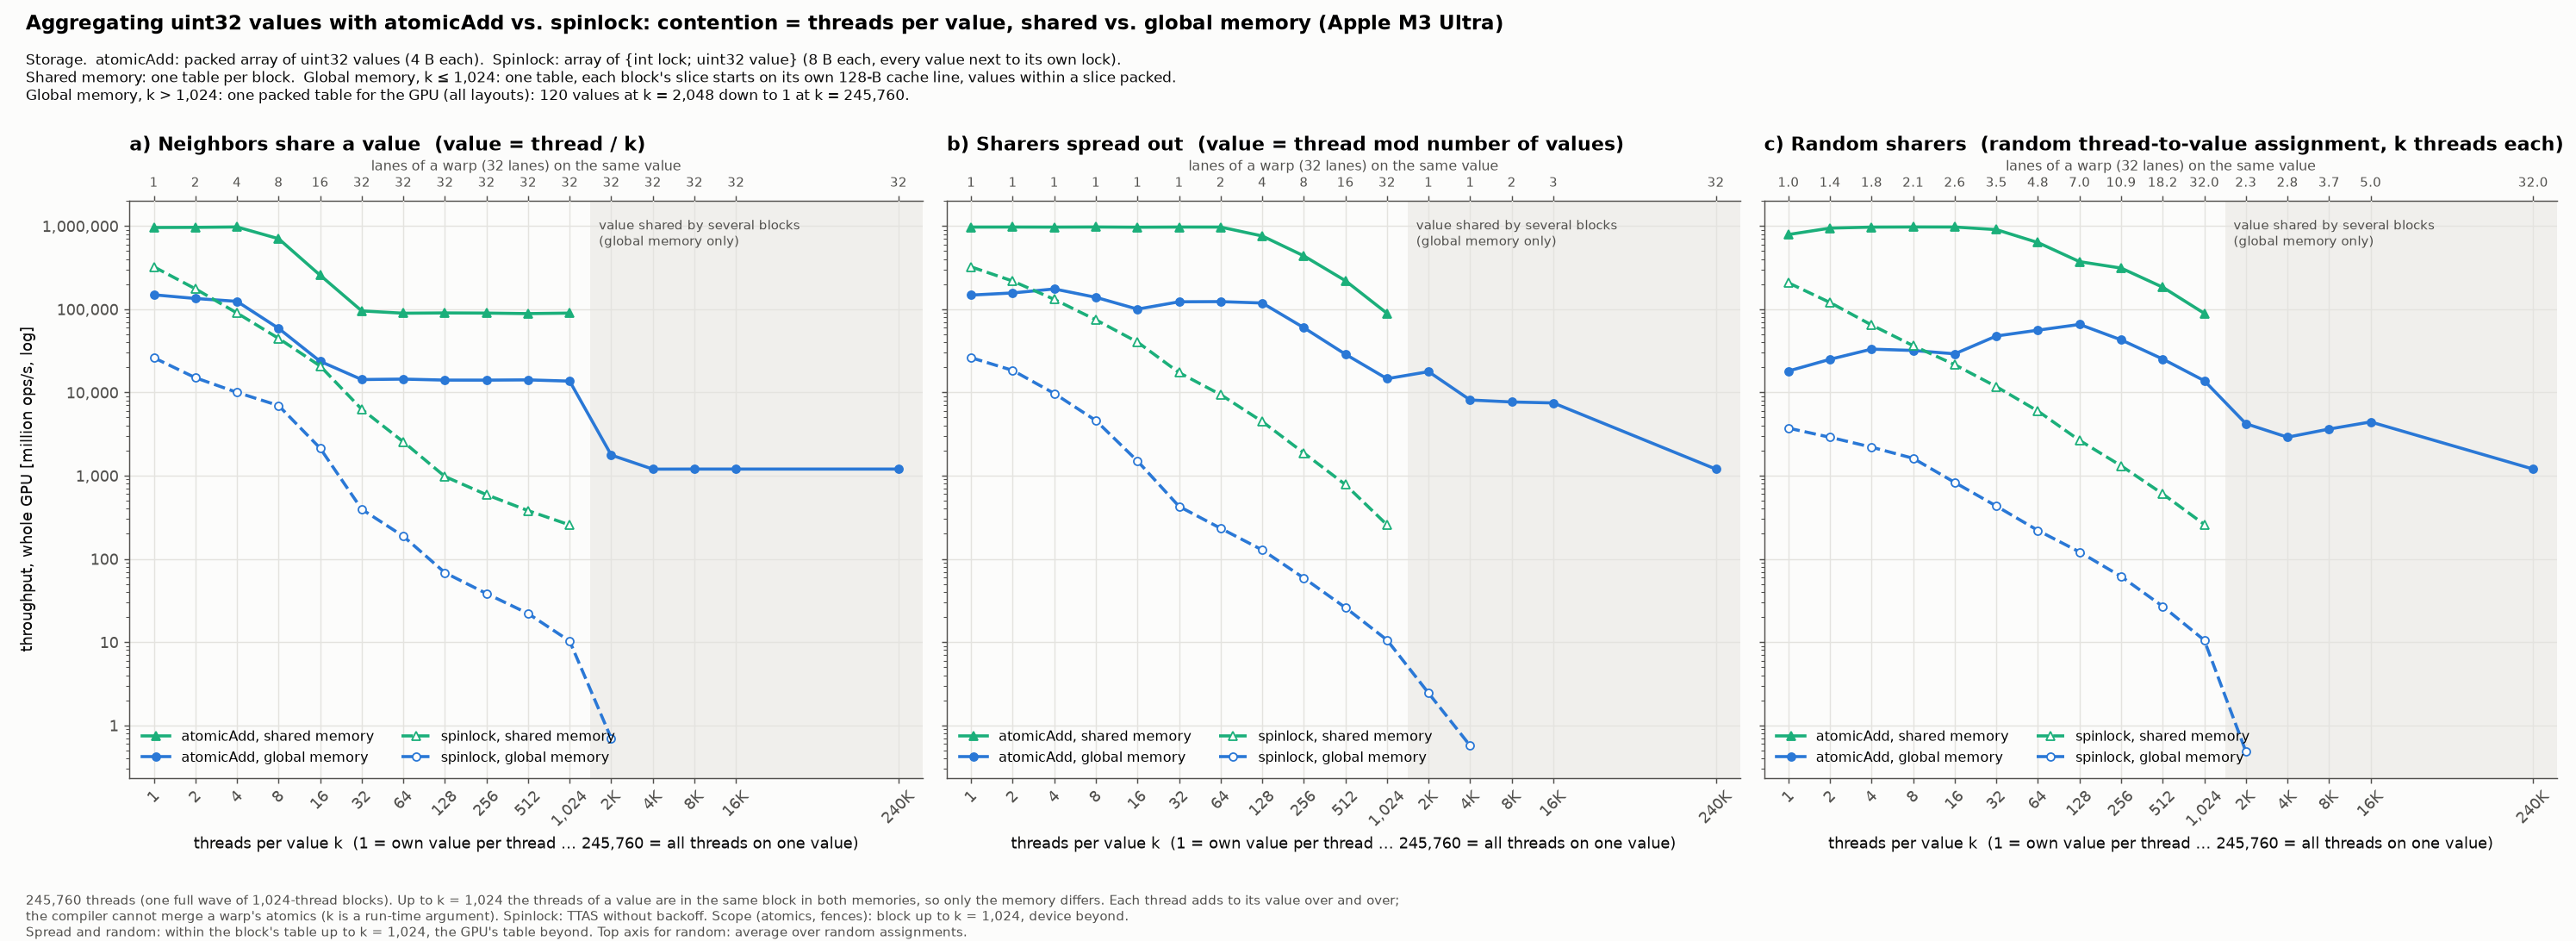

The table this chart was drawn from, first rows:
mechanism, mapping, memory, threads_per_value, values, blocks, threads_per_block, threads, ops_per_thread, reps, median_ms, mops_per_s, ns_per_op_per_thread, verified
atomic, neighbors, shared, 1, 245760, 240, 1024, 245760, 262144, 5, 67.19, 958835, 256.3, 1
atomic, neighbors, shared, 2, 122880, 240, 1024, 245760, 262144, 5, 66.91, 962836, 255.2, 1
atomic, neighbors, shared, 4, 61440, 240, 1024, 245760, 262144, 5, 66.18, 973521, 252.4, 1
atomic, neighbors, shared, 8, 30720, 240, 1024, 245760, 262144, 5, 91.59, 703366, 349.4, 1
atomic, neighbors, shared, 16, 15360, 240, 1024, 245760, 62531, 5, 60.04, 255953, 960.2, 1
atomic, neighbors, shared, 32, 7680, 240, 1024, 245760, 23238, 5, 59.85, 95425, 2575, 1
atomic, neighbors, shared, 64, 3840, 240, 1024, 245760, 21883, 5, 60.07, 89523, 2745, 1
atomic, neighbors, shared, 128, 1920, 240, 1024, 245760, 21842, 5, 59.5, 90219, 2724, 1
atomic, neighbors, shared, 256, 960, 240, 1024, 245760, 21818, 5, 59.69, 89825, 2736, 1
atomic, neighbors, shared, 512, 480, 240, 1024, 245760, 22283, 5, 61.84, 88561, 2775, 1
atomic, neighbors, shared, 1024, 240, 240, 1024, 245760, 21694, 5, 59.36, 89811, 2736, 1
atomic, neighbors, global, 1, 245760, 240, 1024, 245760, 36329, 5, 59.93, 148979, 1650, 1
atomic, neighbors, global, 2, 122880, 240, 1024, 245760, 34081, 5, 62.26, 134534, 1827, 1
atomic, neighbors, global, 4, 61440, 240, 1024, 245760, 30562, 5, 60.45, 124255, 1978, 1
atomic, neighbors, global, 8, 30720, 240, 1024, 245760, 14158, 5, 59.07, 58907, 4172, 1
atomic, neighbors, global, 16, 15360, 240, 1024, 245760, 5695, 5, 59.19, 23644, 10394, 1
atomic, neighbors, global, 32, 7680, 240, 1024, 245760, 4096, 5, 70.49, 14281, 17209, 1
atomic, neighbors, global, 64, 3840, 240, 1024, 245760, 4096, 5, 69.63, 14458, 16998, 1
atomic, neighbors, global, 128, 1920, 240, 1024, 245760, 4096, 5, 71.57, 14065, 17473, 1
atomic, neighbors, global, 256, 960, 240, 1024, 245760, 4096, 5, 71.61, 14057, 17483, 1
atomic, neighbors, global, 512, 480, 240, 1024, 245760, 4096, 5, 71.13, 14152, 17366, 1
atomic, neighbors, global, 1024, 240, 240, 1024, 245760, 4096, 5, 73.64, 13670, 17978, 1
atomic, neighbors, global, 2048, 120, 240, 1024, 245760, 435, 5, 60.51, 1767, 139108, 1
atomic, neighbors, global, 4096, 60, 240, 1024, 245760, 293, 5, 60.14, 1197, 205260, 1
atomic, neighbors, global, 8192, 30, 240, 1024, 245760, 293, 5, 60.01, 1200, 204819, 1
atomic, neighbors, global, 16384, 15, 240, 1024, 245760, 293, 5, 60.02, 1200, 204832, 1
atomic, neighbors, global, 245760, 1, 240, 1024, 245760, 293, 5, 60.01, 1200, 204821, 1
atomic, spread, shared, 1, 245760, 240, 1024, 245760, 262144, 5, 66.43, 969861, 253.4, 1
atomic, spread, shared, 2, 122880, 240, 1024, 245760, 262144, 5, 66.34, 971093, 253.1, 1
atomic, spread, shared, 4, 61440, 240, 1024, 245760, 262144, 5, 66.47, 969214, 253.6, 1
atomic, spread, shared, 8, 30720, 240, 1024, 245760, 262144, 5, 66.25, 972376, 252.7, 1
atomic, spread, shared, 16, 15360, 240, 1024, 245760, 262144, 5, 66.68, 966223, 254.4, 1
atomic, spread, shared, 32, 7680, 240, 1024, 245760, 262144, 5, 66.37, 970665, 253.2, 1
atomic, spread, shared, 64, 3840, 240, 1024, 245760, 262144, 5, 66.41, 970117, 253.3, 1
atomic, spread, shared, 128, 1920, 240, 1024, 245760, 262144, 5, 84.94, 758441, 324, 1
atomic, spread, shared, 256, 960, 240, 1024, 245760, 106095, 5, 59.59, 437567, 561.7, 1
atomic, spread, shared, 512, 480, 240, 1024, 245760, 53502, 5, 59.73, 220131, 1116, 1
atomic, spread, shared, 1024, 240, 240, 1024, 245760, 21968, 5, 60.43, 89336, 2751, 1
atomic, spread, global, 1, 245760, 240, 1024, 245760, 37602, 5, 62.52, 147809, 1663, 1
atomic, spread, global, 2, 122880, 240, 1024, 245760, 39859, 5, 62.45, 156854, 1567, 1
atomic, spread, global, 4, 61440, 240, 1024, 245760, 44867, 5, 62.94, 175198, 1403, 1
atomic, spread, global, 8, 30720, 240, 1024, 245760, 33759, 5, 59.74, 138887, 1769, 1
atomic, spread, global, 16, 15360, 240, 1024, 245760, 24519, 5, 60.16, 100170, 2453, 1
atomic, spread, global, 32, 7680, 240, 1024, 245760, 30949, 5, 61.96, 122767, 2002, 1
atomic, spread, global, 64, 3840, 240, 1024, 245760, 30432, 5, 60.62, 123365, 1992, 1
atomic, spread, global, 128, 1920, 240, 1024, 245760, 27934, 5, 57.82, 118726, 2070, 1
atomic, spread, global, 256, 960, 240, 1024, 245760, 14502, 5, 59.45, 59951, 4099, 1
atomic, spread, global, 512, 480, 240, 1024, 245760, 7549, 5, 64.47, 28777, 8540, 1
atomic, spread, global, 1024, 240, 240, 1024, 245760, 4096, 5, 68.84, 14623, 16806, 1
atomic, spread, global, 2048, 120, 240, 1024, 245760, 4331, 5, 59.9, 17771, 13830, 1
atomic, spread, global, 4096, 60, 240, 1024, 245760, 1966, 5, 59.58, 8109, 30305, 1
atomic, spread, global, 8192, 30, 240, 1024, 245760, 1862, 5, 59.59, 7679, 32004, 1
atomic, spread, global, 16384, 15, 240, 1024, 245760, 1814, 5, 59.61, 7479, 32861, 1
atomic, spread, global, 245760, 1, 240, 1024, 245760, 293, 5, 60.02, 1200, 204831, 1
atomic, random, shared, 1, 245760, 240, 1024, 245760, 262144, 5, 81.6, 789484, 311.3, 1
atomic, random, shared, 2, 122880, 240, 1024, 245760, 262144, 5, 68.33, 942910, 260.6, 1
atomic, random, shared, 4, 61440, 240, 1024, 245760, 262144, 5, 66.47, 969199, 253.6, 1
atomic, random, shared, 8, 30720, 240, 1024, 245760, 262144, 5, 66.22, 972922, 252.6, 1
atomic, random, shared, 16, 15360, 240, 1024, 245760, 262144, 5, 66.28, 972015, 252.8, 1
atomic, random, shared, 32, 7680, 240, 1024, 245760, 262144, 5, 71.24, 904377, 271.7, 1
... 91 more rows
